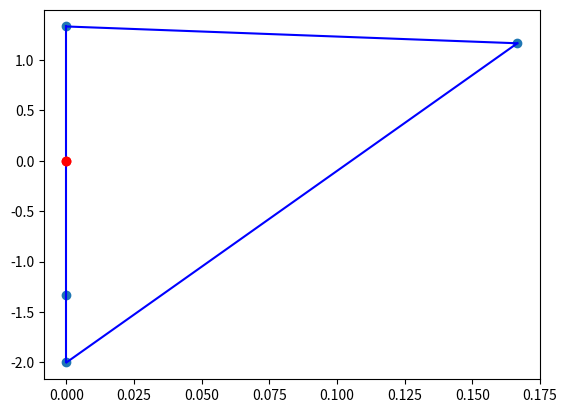

The matplotlib source for this figure:
import numpy as np
from mpl_toolkits import mplot3d
import matplotlib.pyplot as plt
from scipy.spatial import ConvexHull

def GenerPoints(a, alpha, num_points, dim):
    return alpha * np.random.randn(num_points, dim) + a

def GetHullandPlot(points, dim):
    hull = ConvexHull(points)
    if dim == 2:
        plt.plot(points[:, 0], points[:, 1], 'o')
        for simplex in hull.simplices:
            plt.plot(points[simplex, 0], points[simplex, 1], 'b-')
    elif dim == 3:
        fig = plt.figure()
        ax = plt.axes(projection='3d')
        plt.plot(points[:, 0], points[:, 1], points[:, 2], 'o')
        for simplex in hull.simplices:
            plt.plot(points[simplex, 0], points[simplex, 1], points[simplex, 2], 'b-')
    else:
        print('There is no way to plot graph in dim > 3, but hull has found successfully!')
    return hull


class MDM(object):
    __class__ = 'MDM'
    __doc__ = """
        This is an implementation the accelerated Mitchell-Demyanov-Malozemov method for 
        finding nearest to coordinates beginning point.
        Also plots convex-hull and optimal solution in 2- and 3-dimensional cases.
        
        #############################################################
        ######################   ARGUMENTS    ######################
        #############################################################
        _dim: int 
            Dimensionality of the problem, usually dim = 2 or 3 for plotting purposes
            
        _points: np.ndarray of shape (dim, number_of_points)
            Points which form convex hull
            
        is_accelerated: boolean
            Flag for using accelerated either not-accelerated MDM-method
            
        supp_vector: list of floats
            Support vector (i.e. {i \in 0 : dim - 1 | p[i] > 0} )
            
        max_iter: int (default value is 500)
            Maximum iterations we can evaluate on
            
        init_approx_index: int (default is 1)
            Index of element of convex hull, which forms first approximation of v vector.
            It can be changed for lowering iterations sake
            For first approximation we'll just take point from a board of hull - cause it's easy reduced
        #############################################################
        #############################################################
        #############################################################
    """

    def __init__(self, points, hull, dim, accel, max_iter = 500, init_approx_index = 1):
        self._dim = dim
        self._points = points.copy()
        self._hull = hull
        self._A_matrix = points.copy().transpose()
        self.is_accelerated = accel
        self.iterations = None
        self.delta_p = None
        self.p_vector = None
        self.vector_current = None
        self.supp_vector = None
        self.max_iter = max_iter
        self.init_approx_index = init_approx_index


    def solve(self):
        V = 0
        iterations = 0

        delta_p = 1
        p_vector = [0 for i in range(0, len(self._points))]
        supp_vector = []
        t_param_vector =[]

        MIN_set = []
        MAX_set = []
        diff_vector = []                            # for cycles finding
        P_vectors = []                              # matrix of p_vectors
        V_vectors = []
        cycle_constructed = False
        cycle_is_constructing = False
        special_upd_done = False                    #whether special update Wn = W + lambdaV is done
        cycle_current_size = 0                      #we will search actual size of cycle

        vector_current = self._points[self._hull.vertices[self.init_approx_index]].copy()    #need copy() there for non-changing _points
        supp_vector.append(self._hull.vertices[self.init_approx_index])                      # approximation => get vect_0
        p_vector[self._hull.vertices[self.init_approx_index]] = 1                            # working right concat
        #then we need to find vect_{k+1} iteratively

        while delta_p > 0.000001 and iterations < self.max_iter and len(supp_vector) != 0:
            if self.is_accelerated is True and cycle_constructed is True and special_upd_done is False:
                for i in range(cycle_size):  #constructing V as linear combination of D's that we used previously
                    V += -1 * t_param_vector[cycle_start + i - 1] * diff_vector[cycle_start + i -1]
                p_vector = P_vectors[cycle_start - 1]                   #returning to value where cycle had begun
                vector_current = V_vectors[cycle_start - 1]       #returning
                supp_vector = []                        #returning
                for i in range(len(p_vector)):          #returning
                    if p_vector[i] > 0.0000001:
                        supp_vector.append(i)

                lambda_t = -np.dot(vector_current, V) / np.linalg.norm(V) ** 2
                for i in range(cycle_size):
                    if t_param_vector[i] > 0:
                        if lambda_t > (1 - p_vector[MIN_set[i]]) / t_param_vector[i]:
                            lambda_t = (1 - p_vector[MIN_set[i]]) / t_param_vector[i]
                    elif t_param_vector[i] < 0:
                        if lambda_t > -p_vector[MAX_set[i]] / t_param_vector[i]:
                            lambda_t = -p_vector[MAX_set[i]] / t_param_vector[i]
                vector_current += lambda_t * V
                for i in range(cycle_size):
                    p_vector[MAX_set[i]] -= lambda_t * t_param_vector[i]
                    p_vector[MIN_set[i]] += lambda_t * t_param_vector[i]
                special_upd_done = True     #once it's done we're forgiving about that


            mult = np.dot(self._points[supp_vector], vector_current)
            ind_max = np.argmax(mult)           # finding max for indices in supp_vector
            ind_max = supp_vector[ind_max]      # finding max general in our mult product

            mult = np.matmul(vector_current, self._A_matrix)
            ind_min = np.argmin(mult)                                                 # i''_k
            if self.is_accelerated is True and cycle_constructed is False:
                MIN_set.append(ind_min)
                MAX_set.append(ind_max)
            diff = self._points[ind_max] - self._points[ind_min]
            # print('\nDifference: ' + str(diff))
            delta_p = np.dot(diff, vector_current)

            if delta_p > 0.000001:                  #if not bigger, then we've found a solution
                # print('delta_p: ' + str(delta_p))
                # print('p_vector[ind_max] = ' + str(p_vector[ind_max]) + '\nnp.linalg.norm(diff)): '
                    #   + str(np.linalg.norm(diff)))
                t_param = delta_p /(p_vector[ind_max] * (np.linalg.norm(diff)) ** 2)  # recounting all variables
                if t_param >= 1:
                    t_param = 1

                ###################
                #Block for cycle finding. We must remember that MDM can improve wrong choices for updating vectors
                #It could be labeled as "false cycle construction"
                #for one cycles
                #####################
                if self.is_accelerated is True:          #if using accelerated MDM-method
                    if iterations > 0 and cycle_is_constructing is False:  #constructing cycle(active finding cycle, i mean, active-active)
                        contains = np.where(np.all(diff_vector == diff, axis = 1))[0]    #finds if diff_vector contains diff
                        # print('np.where1: ' + str(contains))
                        if len(contains) != 0:      #found first element of cycle
                            cycle_is_constructing = True        #cycle is constructing now
                            cycle_start = contains[len(contains)-1]                     #index of first element of cycle; not changing
                            cycle_size = iterations - cycle_start         #not changing
                            cycle_current_size += 1         #this var for checking if all variables actually are cycle
                    elif cycle_is_constructing is True and cycle_constructed is False:
                        if cycle_current_size < cycle_size:
                            indices_match = np.where(np.all(diff_vector == diff, axis=1))[0]
                            # print('np.where2: ' + str(indices_match))
                            if len(indices_match) > 0 and  indices_match[len(indices_match) - 1] == (cycle_start + cycle_current_size):
                                cycle_current_size += 1     #checking if cycle exists
                                if cycle_current_size == cycle_size:
                                    cycle_constructed = True
                                    # print('CYCLE HAS FOUND AND CONSTRUCTED SUCCESSFULLY!')
                            else:
                                cycle_is_constructing = False
                                cycle_current_size = 0
                                # print('False cycle construction.')
                    P_vectors.append(p_vector.copy())
                    V_vectors.append(vector_current.copy())
                    t_param_vector.append(t_param)
                    diff_vector.append(diff)


                vector_current -= t_param * p_vector[ind_max] * diff
                supp_vector = []                #recounting
                temp1 = t_param * p_vector[ind_max]
                temp2 = (1 - t_param)
                p_vector[ind_min] += temp1
                p_vector[ind_max] *= temp2

                for i in range(len(p_vector)):
                    if p_vector[i] > 0.0000001:
                        supp_vector.append(i)
            # print('Vector current: ' + str(vector_current))
            iterations += 1
            # print('Iterations: ' + str(iterations))
            # print('Supp_vector: ' + str(supp_vector))

        return vector_current




#old 2-dim default example, works fine
# points =np.array([[ -73.337555  ,   -4.82192605],
#        [   9.36299101,   14.79378288],
#        [  33.74875017,   10.02043701],
#        [ 133.04981839,   92.18760616],
#        [-105.00396348,  -69.46640213],
#        [  32.54560694,   43.96449265],
#        [ -78.01174375,   61.08025333],
#        [  92.03366094,  -51.6208306 ],
#        [  17.22114877,   54.92524147],
#        [ -87.14266467,  128.5875058 ],
#        [ -35.76597696, -161.63324815],
#        [ 156.36709765,  -55.60266369],
#        [  41.00897625,  -54.92133061],
#        [ 129.50005618,  -39.14660553],
#        [ 101.99767049,    5.91893179],
#        [ 120.62635591,   39.32842524],
#        [  58.91037616,  -29.52086718],
#        [-116.99548555,  -35.64041842],
#        [ -49.26778003,   18.11377985],
#        [  91.22017504,   26.95527778],
#        [   5.98350205,  -29.65544224],
#        [  73.8606758 ,  -67.33527561],
#        [ -57.11269196,  -23.38066312],
#        [  10.29413585,   19.91249178],
#        [ -76.57980277,   36.15112039],
#        [  40.91217006,  -17.81387299],
#        [  51.88700332,  -69.65988091],
#        [  57.41048001, -119.28130887],
#        [ -66.49323658,  -92.43371661],
#        [  10.46455101,  -80.23934518]])   ##

# points = np.array([[2.0,5.0],[5.0,3.0],[6.0,5.0]]) 

# points = np.array([[ 1.,  -1.,   2. ],[-0.5, -2.,  -1.5]]).T
points = np.random.randint(10, size=(2,4)).T*1.0 # random
points = np.array([[-1.5,-1,0,1.5],[-2.5,-2.33333333, -0.66666667,0.33333333]]).T
points = np.array([[ 0.,0.,0.,0.16666667],[-2.,-1.33333333,1.33333333,1.16666667]]).T
# points = np.array([[ -75.17801366,    7.83288242,   -5.01730323],
#        [  34.64493481,   17.08160686,   -4.12464737],
#        [  69.25185714,   46.30248975,  -50.02067627],
#        [  38.10853617,  -14.51657311,   16.07997019],
#        [ -11.14528316,  -23.9139584 ,  -48.72752102],
#        [  47.71039686,  -67.59707025,  -71.9969375 ],
#        [  28.54312988, -127.60998881, -114.56196853],
#        [ 205.10854027,    0.32344749,  -45.66628019],
#        [   2.92497051,  -46.89594309,   53.06491769],
#        [  41.97712067, -170.65770544,   18.60333687],
#        [ -51.55472502,   60.64006628,   67.86351622],
#        [  44.59497019,   27.57009689,   95.74464091],
#        [   3.35649724,  -12.96848999,  -67.41464425],
#        [ -47.15574201,   33.67097469,  -48.27886268],
#        [   7.66095838,   59.77078387, -162.02028844],
#        [ -69.59850196,  -23.95314366,  -58.41426815],
#        [  27.61525677,  -47.26875507,   -4.70457163],
#        [ -74.79462539,    7.96213077,   -9.01206742],
#        [ -66.99167694,   51.87158456,  -31.53336444],
#        [-116.95434661,  -95.79658366,  -22.96431562],
#        [  54.39636852,   25.06735714,   30.18068819],
#        [ -91.04888825,   58.20995254,  -24.17908215],
#        [ -12.8309548 ,  -16.78814715,  -41.21037765],
#        [ -78.25185047,   63.99086455,  -47.92050365],
#        [ -79.99177441,  -60.06975075,   29.71067655],
#        [  74.3836634 ,  -28.15199117,  -29.7868583 ],
#        [ -65.77372521,   79.95508642,    0.29089113],
#        [   5.23160557,  151.42554231,   60.96004149],
#        [ -49.1255094 ,   23.05475224,  181.98787966],
#        [ -46.1174773 ,  -31.61406696,   60.10877562]])


dim = 2; number_of_points = 4

is_manual_enter = False
is_accelerated = True

# inp = input('Use manual enter or use default parameters? M/D.')
# if inp == 'M':
#     is_manual_enter = True
# if is_manual_enter is True:
#     gener = input('Use generator or manual input of points? G/M')
#     if gener == 'M':
#         print('Enter the data (points values) in the \"data.txt\" file.')
#         points = []
#         number_of_points = 0
#         with open("data.txt") as f:
#             for line in f:
#                 temp = [float(x) for x in line.split()]
#                 points.append(temp)
#                 number_of_points += 1
#         points = np.array(points)
#         dim = len(points[0])
#     elif gener == 'G':
#         dim = int(input('Enter number of dimensions: '))
#         number_of_points = int(input('Enter number of points: '))
#         points = GenerPoints(3, 68, number_of_points, dim)

#     temp = input('Use classic or accelerated MDM-method? C/A')      #by default we're using accelerated method
#     if temp == 'C':
#         is_accelerated = False

# elif is_manual_enter is False:
print('Our DEFAULT values: \nNumber of dimensions is ' \
        + str(dim) + '\nNumber of points is ' + str(number_of_points))


hull = GetHullandPlot(points, dim)
mdm = MDM(points, hull, dim, is_accelerated)
result = mdm.solve()                                    #returns a point in R^dim

if dim == 2 :
    plt.plot([result[0], 0], [result[1], 0], 'ro')
elif dim == 3 :
    plt.plot([result[0], 0], [result[1], 0], [result[2], 0], 'ro')
plt.show()
print('Result is: ' + str(np.linalg.norm(result)))
